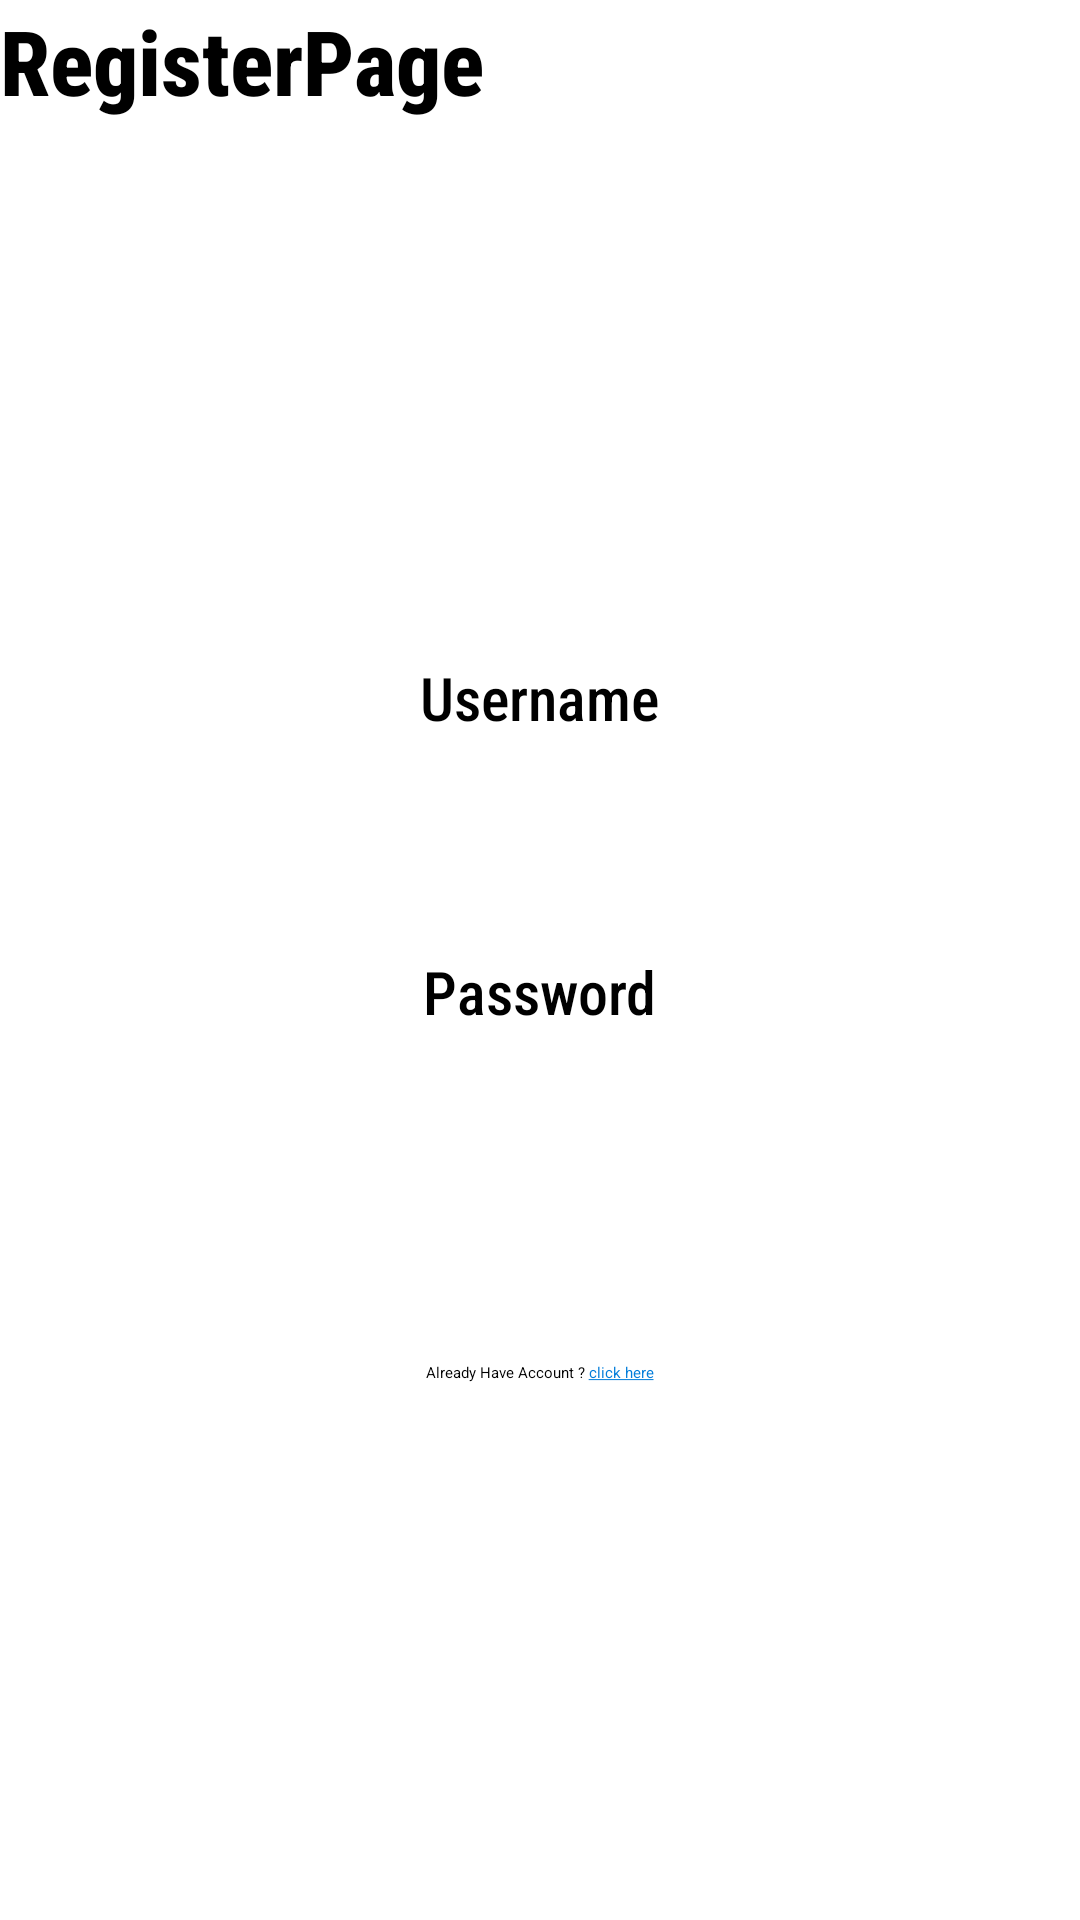

Android layout source for this screen:
<!-- AndroidManifest.xml: application theme Theme.ToDoList -->
<!-- res/layout/activity_register.xml -->
<?xml version="1.0" encoding="utf-8"?>
<LinearLayout xmlns:android="http://schemas.android.com/apk/res/android"
    xmlns:app="http://schemas.android.com/apk/res-auto"
    xmlns:tools="http://schemas.android.com/tools"
    android:layout_width="match_parent"
    android:layout_height="match_parent"
    tools:context=".RegisterActivity"
    android:layout_margin="16dp"
    android:orientation="vertical">

    <TextView
        android:id="@+id/RegisterPageTitle"
        android:layout_width="wrap_content"
        android:layout_height="wrap_content"
        android:text="RegisterPage"
        android:textStyle="bold"
        android:textSize="30dp"
        android:fontFamily="sans-serif-condensed-medium"
        />

    <LinearLayout
        android:layout_width="match_parent"
        android:layout_height="match_parent"
        android:gravity="center"
        android:orientation="vertical">

        <TextView
            android:id="@+id/UsernameText"
            android:layout_width="wrap_content"
            android:layout_height="wrap_content"
            android:text="Username"
            android:textSize="20dp"
            android:fontFamily="sans-serif-condensed-medium"/>

        <EditText
            android:id="@+id/UsernameRegister"
            android:layout_width="300dp"
            android:layout_height="55dp"
            android:textAlignment="center"
            android:textSize="16dp"
            android:fontFamily="sans-serif-light"/>

        <TextView
            android:id="@+id/PasswordText"
            android:layout_width="wrap_content"
            android:layout_height="wrap_content"
            android:text="Password"
            android:textSize="20dp"
            android:fontFamily="sans-serif-condensed-medium"
            android:layout_marginTop="16dp"/>

        <EditText
            android:id="@+id/PasswordRegister"
            android:layout_width="300dp"
            android:layout_height="55dp"
            android:textAlignment="center"
            android:textSize="16dp"
            android:fontFamily="sans-serif-light" />

        <Button
            android:id="@+id/RegisterButton"
            android:layout_width="wrap_content"
            android:layout_height="wrap_content"
            android:layout_marginTop="32dp"
            android:text="Register"
            android:backgroundTint="@color/teal_700"
            android:textColor="@color/white" />

        <TextView
            android:id="@+id/LoginClickText"
            android:layout_width="wrap_content"
            android:layout_height="wrap_content"
            android:text="@string/LoginText"
            android:layout_marginTop="16dp"
            android:textColor="@color/blue"/>

    </LinearLayout>

</LinearLayout>
<!-- resources referenced by this layout -->
<resources>
  <color name="blue">#037DDA</color>
  <color name="teal_700">#FF018786</color>
  <color name="white">#FFFFFFFF</color>
  <string name="LoginText"><font color="#FF000000">Already Have Account ? </font><u>click here</u></string>
</resources>
